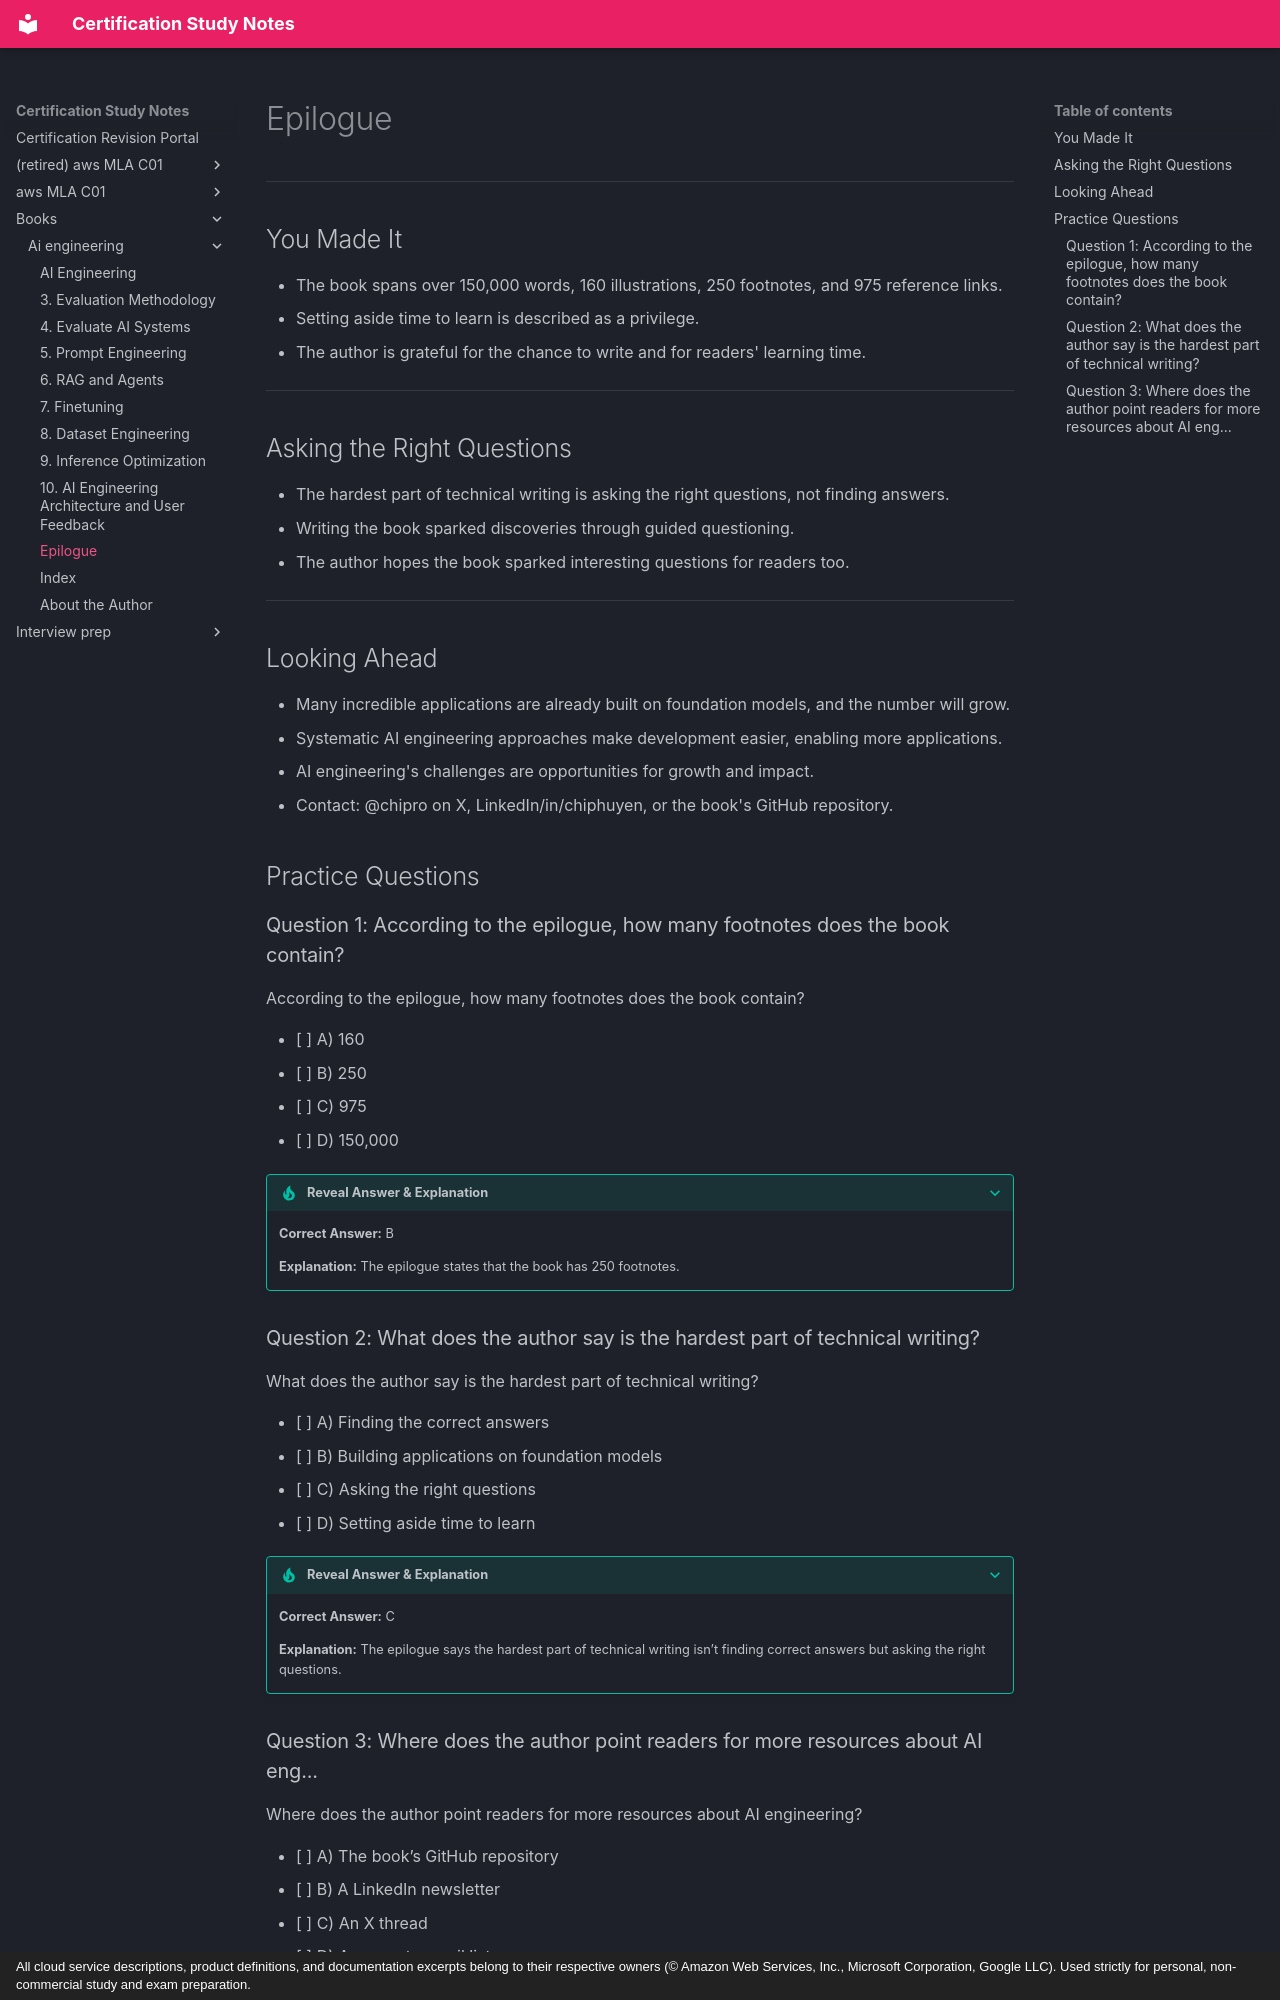

repository: monitus2022/cert_study_notes · page: books/ai-engineering/12_epilogue/index.html · generator: mkdocs · copyright: All cloud service descriptions, product definitions, and documentation excerpts belong to their respective owners (© Amazon Web Services, Inc., Microsoft Corporation, Google LLC). Used strictly for personal, non-commercial study and exam preparation.

# Epilogue

---

## You Made It

- The book spans over 150,000 words, 160 illustrations, 250 footnotes, and 975 reference links.
- Setting aside time to learn is described as a privilege.
- The author is grateful for the chance to write and for readers' learning time.

---

## Asking the Right Questions

- The hardest part of technical writing is asking the right questions, not finding answers.
- Writing the book sparked discoveries through guided questioning.
- The author hopes the book sparked interesting questions for readers too.

---

## Looking Ahead

- Many incredible applications are already built on foundation models, and the number will grow.
- Systematic AI engineering approaches make development easier, enabling more applications.
- AI engineering's challenges are opportunities for growth and impact.
- Contact: @chipro on X, LinkedIn/in/chiphuyen, or the book's GitHub repository.

## Practice Questions

### Question 1: According to the epilogue, how many footnotes does the book contain?

According to the epilogue, how many footnotes does the book contain?

- [ ] A) 160
- [ ] B) 250
- [ ] C) 975
- [ ] D) 150,000

??? tip "Reveal Answer & Explanation"
    **Correct Answer:** B

    **Explanation:** The epilogue states that the book has 250 footnotes.

### Question 2: What does the author say is the hardest part of technical writing?

What does the author say is the hardest part of technical writing?

- [ ] A) Finding the correct answers
- [ ] B) Building applications on foundation models
- [ ] C) Asking the right questions
- [ ] D) Setting aside time to learn

??? tip "Reveal Answer & Explanation"
    **Correct Answer:** C

    **Explanation:** The epilogue says the hardest part of technical writing isn’t finding correct answers but asking the right questions.
